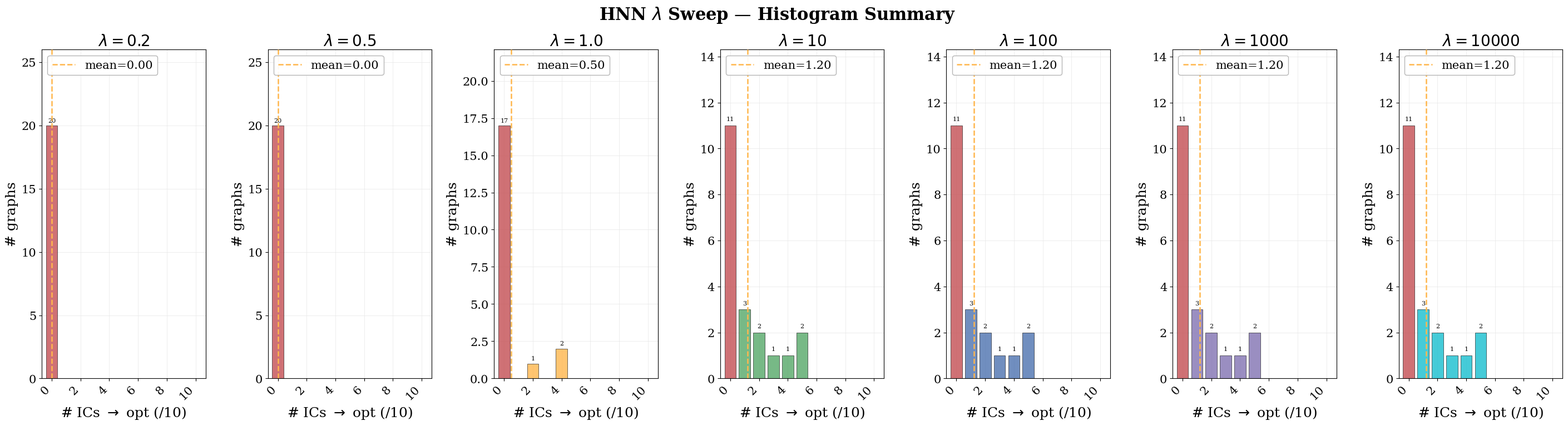
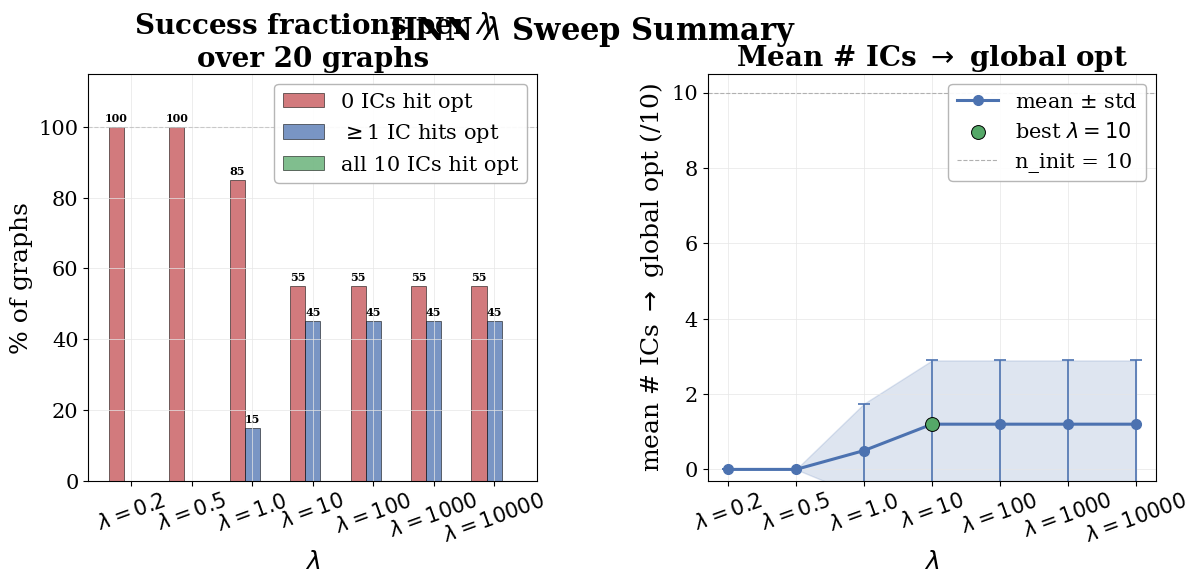
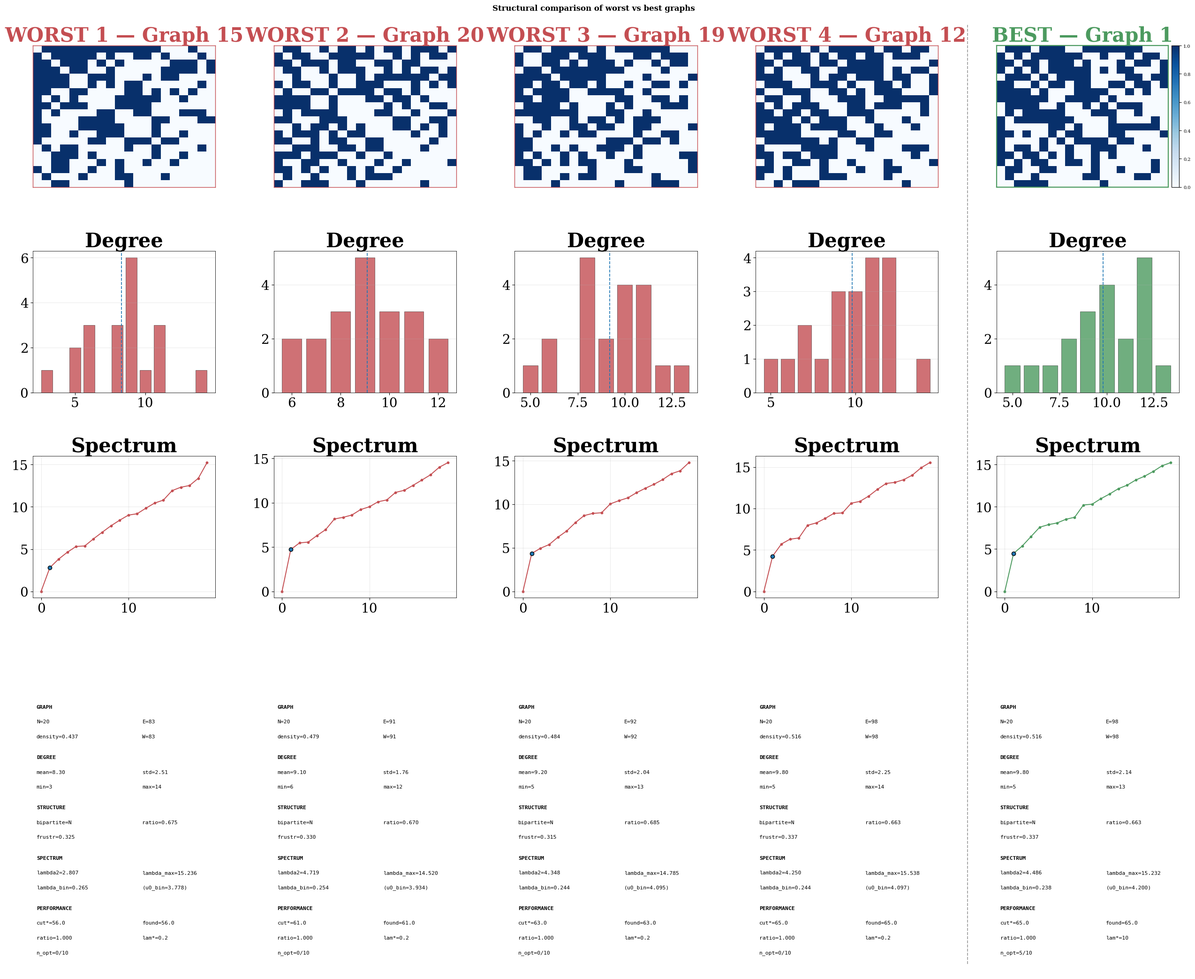

The script that saved these images, in order:
#!/usr/bin/env python3
"""
hnn_lambda_sweep_conjecture.py
──────────────────────────────────────────────────────────────────────────────
Hopfield-Network Max-Cut experiment: λ sweep over random ER graphs.
(λ = 1/u₀ is the gain parameter, thesis convention.)

Unlike the OIM, the Hopfield network has no single "optimal" gain parameter
λ analogous to μ_bin. This experiment therefore sweeps a fixed set of λ
values and asks, for each graph, which λ (if any) most reliably finds the
global Max-Cut optimum.

Setting
───────
• N = 20 nodes — small enough to find the true global optimum by brute-force
  over all 2^20 ≈ 1 M spin configurations (vectorised, chunked for memory).
• n_graphs random Erdős–Rényi graphs (antiferromagnetic: J = −W, W ≥ 0).
• lam_values : fixed sweep grid [0.01, 0.1, 1.0, 2.0, 5.0] (5 values)
• n_init initial conditions per (graph, λ), drawn from uniform(−1, 1).
• Same ICs used for every λ on a given graph — isolates gain effect.

HNN ODE
───────
du_i/dt = −u_i − Σ_j W_ij tanh(λ u_j)    (τ = 1,  λ = 1/u₀)

Interpretation of λ:
Large λ → steep tanh (near hard threshold) → fast, aggressive binarisation
Small λ → shallow tanh (near linear)       → slow, may not binarise

Stability of the origin s = 0:
Hessian at origin: H(0) = W + (1/λ) I
λ_min(H(0)) < 0  iff  1/λ < |λ_min(W)|,  i.e.  λ > 1/|λ_min(W)| =: λ_bin
→ origin is UNSTABLE iff λ > λ_bin  (GOOD: system leaves and binarises)
→ origin is STABLE   iff λ < λ_bin  (BAD:  system may stagnate near s=0)

Figures produced
────────────────
Figure 1 — Per-λ histograms + CDF
  Row 0: one histogram per λ value showing distribution of n_opt
         (# ICs out of n_init reaching the global optimum)

Figure 3 — Sweep summary
  (a) Approximation ratio box-plots: (best cut found) / (true opt) per λ
  (b) Success-fraction bar chart: % graphs where ≥1 IC hits opt, per λ
  (c) Mean n_opt ± std per λ (line plot showing the sweep profile)

Figure 5 — Structural comparison: 4 worst vs 1 best graph
  Worst = lowest max_{λ} n_opt (even the best λ rarely finds the opt)
  Best  = highest max_{λ} n_opt

Usage
─────
python hnn_lambda_sweep_conjecture.py
    [--N 20] [--n_graphs 20] [--p1 0.5]
    [--lam_values 100 10 1.0 0.5 0.2]
    [--n_init 10] [--t_end 80] [--n_points 400]
    [--rtol 1e-6] [--atol 1e-8]
    [--bin_tol 0.05] [--seed 42] [--save]
──────────────────────────────────────────────────────────────────────────────
"""

import argparse
import time
from collections import defaultdict

import numpy as np
import matplotlib.pyplot as plt
import matplotlib.gridspec as gridspec
import matplotlib.patches as mpatches
import matplotlib.lines as mlines
import matplotlib.colors as mcolors
from matplotlib.patches import FancyBboxPatch
from scipy.integrate import solve_ivp

# ── Global style ──────────────────────────────────────────────────────────────
plt.rcParams.update({
    "font.family":       "serif",
    "font.size":   16,
    "axes.titlesize":   20,
    "axes.labelsize":   18,
    "xtick.labelsize":   15,
    "ytick.labelsize":   15,
    "legend.fontsize":   14,
    "figure.titlesize":  22,
    "axes.edgecolor":    "black",
    "axes.linewidth":    0.8,
    "xtick.color":       "black",
    "ytick.color":       "black",
    "text.color":        "black",
    "figure.facecolor":  "white",
    "axes.facecolor":    "white",
    "legend.framealpha": 0.92,
    "legend.edgecolor":  "#b0b0b0",
    "legend.facecolor":  "white",
    "legend.labelcolor": "black",
})

WHITE   = "#ffffff"
BLACK   = "#000000"
GRAY    = "#b0b0b0"
LIGHT   = "#e6e6e6"
C_BLUE  = "#4C72B0"
C_ORANGE= "#DD8452"
C_GREEN = "#55a868"
C_RED   = "#c44e52"
C_AMBER = "#ffb74d"
C_PURPLE= "#8172b2"

# ── State-type colour palettes ────────────────────────────────────────────────
_STATE_BG = {
    "M2-binary":    "#d4eac8",
    "M1-mixed":     "#fde8c8",
    "Type-III":     "#e8c8de",
    "not-converged":"#e8e8e8",
}
_STATE_BADGE = {
    "M2-binary":    "#55a868",
    "M1-mixed":     "#e377c2",
    "Type-III":     "#8172b2",
    "not-converged":"#b0b0b0",
}

# Colour per λ value (up to 8 values)
_LAM_COLOURS = [C_RED, C_ORANGE, C_AMBER, C_GREEN, C_BLUE,
                C_PURPLE, "#17becf", "#bcbd22"]


def _ax_style(ax, title="", xlabel="", ylabel="", titlesize=20):
    ax.set_facecolor(WHITE)
    ax.tick_params(colors=BLACK, labelsize=15)
    for sp in ax.spines.values():
        sp.set_edgecolor(BLACK); sp.set_linewidth(0.8)
    ax.grid(True, color=LIGHT, linewidth=0.5, zorder=0)
    if title:   ax.set_title(title,   color=BLACK, fontsize=titlesize,
                             fontweight="bold", pad=5)
    if xlabel:  ax.set_xlabel(xlabel, color=BLACK, fontsize=18)
    if ylabel:  ax.set_ylabel(ylabel, color=BLACK, fontsize=18)


def _lighten(hex_col, factor=0.6):
    hex_col = hex_col.lstrip("#")
    r, g, b = (int(hex_col[i:i+2], 16) for i in (0, 2, 4))
    return (f"#{int(r+(255-r)*factor):02x}"
            f"{int(g+(255-g)*factor):02x}"
            f"{int(b+(255-b)*factor):02x}")


# ═══════════════════════════════════════════════════════════════════════════════
# Graph generation
# ═══════════════════════════════════════════════════════════════════════════════

def generate_er_graph(N: int, p1: float, seed: int) -> np.ndarray:
    rng = np.random.default_rng(seed)
    W = np.zeros((N, N), dtype=float)
    for i in range(N):
        for j in range(i + 1, N):
            if rng.random() < p1:
                W[i, j] = W[j, i] = 1.0
    return W


# ═══════════════════════════════════════════════════════════════════════════════
# True global optimum (brute-force, vectorised, chunked for N=20)
# ═══════════════════════════════════════════════════════════════════════════════

def find_global_optimum(W: np.ndarray, chunk: int = 1 << 16) -> float:
    """
    Find the true Max-Cut value by evaluating all 2^N spin configurations.

    Vectorised and chunked to keep peak memory under ~100 MB even for N=20.
    For N=20: 2^20 = 1 048 576 configs, processed in chunks of 2^16 = 65 536.

    cut(s) = 0.25 * (Σ W_ij − sᵀWs)
    """
    n       = W.shape[0]
    n_total = 1 << n
    W32     = W.astype(np.float32)
    W_sum   = float(np.sum(W))
    best    = 0.0

    shifts = np.arange(n, dtype=np.int32)
    for start in range(0, n_total, chunk):
        end  = min(start + chunk, n_total)
        idx  = np.arange(start, end, dtype=np.int32)
        bits = ((idx[:, None] >> shifts[None, :]) & 1).astype(np.float32)
        s    = 2.0 * bits - 1.0                           # shape (chunk, N), ±1
        quad = (s @ W32 * s).sum(axis=1)                  # shape (chunk,)
        best = max(best, float((0.25 * (W_sum - quad)).max()))

    return best


# ═══════════════════════════════════════════════════════════════════════════════
# HNN ODE and convergence
# ═══════════════════════════════════════════════════════════════════════════════

def _hnn_rhs(t, u, W, lam):
    """τ=1 Hopfield ODE: du/dt = −u − W tanh(λ u)."""
    return -u - W @ np.tanh(lam * u)


def simulate_hnn(W: np.ndarray, lam: float, u_init: np.ndarray,
                 t_end: float, n_points: int,
                 rtol: float, atol: float):
    t_eval = np.linspace(0.0, t_end, n_points)
    return solve_ivp(
        _hnn_rhs, (0.0, t_end), u_init,
        args=(W, lam),
        method="RK45", t_eval=t_eval,
        rtol=rtol, atol=atol, dense_output=False,
    )


def classify_hnn_sol(sol, W, lam, best_cut, bin_tol=0.05):
    """
    Classify the terminal state of one HNN trajectory.

    State variables: u (membrane potential), activation s = tanh(λ u).

    Terminal state types
    ────────────────────
    M2-binary   : all |s_i| ≥ 1 − bin_tol (converged to ±1 corners)
    M1-mixed    : some |s_i| ≈ 1, some |s_i| ≈ 0, none intermediate
    Type-III    : at least one s_i at a continuous intermediate value
    not-converged: all |s_i| < bin_tol (stuck near origin)
    """
    s_final = np.tanh(lam * sol.y[:, -1])
    sigma   = np.sign(s_final); sigma[sigma == 0] = 1.0
    bits    = tuple(1 if s > 0 else 0 for s in sigma)

    cut      = 0.25 * float(np.sum(W * (1.0 - sigma[:, None] * sigma[None, :])))
    H        = 0.5  * float(sigma @ W @ sigma)
    residual = float(np.max(np.abs(np.abs(s_final) - 1.0)))

    n_near1 = sum(1 for s in s_final if abs(abs(s) - 1.0) < bin_tol)
    n_near0 = sum(1 for s in s_final if abs(s) < bin_tol)
    n_inter = len(s_final) - n_near1 - n_near0

    if np.max(np.abs(s_final)) < 1e-3:
        stype = "not-converged"
    elif n_near1 == len(s_final):
        stype = "M2-binary"
    elif n_inter == 0:
        stype = "M1-mixed"
    else:
        stype = "Type-III"

    return dict(
        bits=bits, s_final=s_final, cut=cut, H=H, residual=residual,
        is_binary=(stype == "M2-binary"),
        is_opt=(stype == "M2-binary" and abs(cut - best_cut) < 1e-6),
        state_type=stype,
    )


# ═══════════════════════════════════════════════════════════════════════════════
# Per-graph experiment
# ═══════════════════════════════════════════════════════════════════════════════

def run_one_graph(W: np.ndarray, g_idx: int, args,
                  lam_values: list) -> dict:
    """
    Run the full HNN experiment for one graph across all λ values.

    Steps
    ─────
    1. Find the true global optimum cut (brute force over 2^N configs).
    2. Sample n_init initial conditions u_init ~ uniform(−1, 1)^N.
       The SAME u_inits are used for every λ value.
    3. For each λ:
       a. Simulate n_init ODE trajectories.
       b. Classify each terminal state.
       c. Count n_opt (# trajectories reaching the global optimum cut).
    4. Identify best_lam = argmax_{λ} n_opt.
    """
    N       = W.shape[0]
    w_total = float(np.sum(np.triu(W)))

    # Step 1: true global optimum
    t0     = time.perf_counter()
    best_cut = find_global_optimum(W)
    t_enum = time.perf_counter() - t0

    # Step 2: fixed ICs
    rng     = np.random.default_rng(args.seed + g_idx * 1000)
    u_inits = [rng.uniform(-1.0, 1.0, N) for _ in range(args.n_init)]

    # Step 3: sweep λ values
    per_lam = {}
    for lam in lam_values:
        sols = [simulate_hnn(W, lam, u_init, args.t_end, args.n_points,
                             args.rtol, args.atol)
                for u_init in u_inits]
        conv = [classify_hnn_sol(s, W, lam, best_cut, args.bin_tol)
                for s in sols]
        cuts_lam  = np.array([c["cut"] for c in conv])
        bin_flags = np.array([c["is_binary"] for c in conv])
        n_opt     = int(np.sum([c["is_opt"] for c in conv]))

        per_lam[lam] = dict(
            conv=conv, cuts=cuts_lam.tolist(),
            bin_fraction=float(bin_flags.mean()),
            n_opt=n_opt,
            sols=sols,
        )

    # Step 4: summary across λ
    n_opt_per_lam = {lam: per_lam[lam]["n_opt"] for lam in lam_values}
    best_lam      = max(lam_values, key=lambda l: n_opt_per_lam[l])
    best_n_opt    = n_opt_per_lam[best_lam]

    all_cuts_flat = [c for lam in lam_values for c in per_lam[lam]["cuts"]]
    best_found    = float(max(all_cuts_flat))
    approx_ratio  = best_found / max(best_cut, 1e-9)

    return dict(
        g_idx=g_idx, W=W, N=N,
        best_cut=best_cut, w_total=w_total,
        lam_values=lam_values,
        per_lam=per_lam,
        n_opt_per_lam=n_opt_per_lam,
        best_lam=best_lam,
        best_n_opt=best_n_opt,
        approx_ratio=approx_ratio,
        best_found=best_found,
        u_inits=u_inits,
        t_enum=t_enum,
    )


# ═══════════════════════════════════════════════════════════════════════════════
# Run full ensemble
# ═══════════════════════════════════════════════════════════════════════════════

def run_ensemble(args, lam_values: list) -> list:
    print(f"\n{'='*70}")
    print(f"  HNN λ-Sweep Max-Cut Experiment")
    print(f"  N={args.N}  p1={args.p1}  n_graphs={args.n_graphs}")
    print(f"  λ values: {lam_values}")
    print(f"  n_init={args.n_init}  t_end={args.t_end}")
    print(f"  True global opt by 2^{args.N}={2**args.N} brute-force enumeration")
    print(f"{'='*70}")

    lam_hdr = "  ".join(f"λ={v:.4g}→n_opt" for v in lam_values)
    print(f"  {'g':>3}  {'|E|':>4}  {'opt':>5}  {lam_hdr}  best_λ")
    print("  " + "─" * 65)

    results = []
    t_total = time.perf_counter()

    for g_idx in range(args.n_graphs):
        W = generate_er_graph(args.N, args.p1, seed=args.seed + g_idx)
        r = run_one_graph(W, g_idx, args, lam_values)
        results.append(r)
        n_edges  = int(np.sum(W)) // 2
        n_opts   = "  ".join(f"{r['n_opt_per_lam'][lam]:>12}" for lam in lam_values)
        print(f"  {g_idx+1:>3}  {n_edges:>4}  {r['best_cut']:>5.1f}  "
              f"{n_opts}  λ={r['best_lam']:.4g}")

    elapsed = time.perf_counter() - t_total
    print(f"\n  Total: {elapsed:.1f}s ({elapsed/args.n_graphs:.1f}s/graph)\n")
    return results


# ═══════════════════════════════════════════════════════════════════════════════
# Console summary
# ═══════════════════════════════════════════════════════════════════════════════

def print_summary(results: list, lam_values: list, args):
    n_init   = args.n_init
    n_graphs = len(results)

    print(f"\n{'='*70}")
    print(f"  SUMMARY | N={args.N}  p1={args.p1}  {n_graphs} graphs  n_init={n_init}")
    print(f"{'='*70}")

    for lam in lam_values:
        n_opt    = np.array([r["n_opt_per_lam"][lam] for r in results])
        frac_any = float(np.mean(n_opt >= 1))
        frac_all = float(np.mean(n_opt == n_init))
        print(f"\n  λ = {lam:.4g}  (u₀ = {1.0/lam:.4g})")
        print(f"    >=1 IC hits opt : {frac_any*100:.1f}%  |  "
              f"all {n_init} ICs : {frac_all*100:.1f}%  |  "
              f"mean n_opt = {n_opt.mean():.2f}")

    print(f"\n  Best λ distribution across graphs:")
    best_lams = [r["best_lam"] for r in results]
    for lam in lam_values:
        cnt = sum(1 for v in best_lams if v == lam)
        print(f"    λ={lam:.4g} is best for {cnt}/{n_graphs} graphs")

    approx = np.array([r["approx_ratio"] for r in results])
    print(f"\n  Approx ratio (best found / true opt):")
    print(f"    mean={approx.mean():.4f}  std={approx.std():.4f}  "
          f"min={approx.min():.4f}  "
          f"=1.0: {int(np.sum(approx >= 1-1e-6))}/{n_graphs}")
    print(f"{'='*70}\n")


# ═══════════════════════════════════════════════════════════════════════════════
# Figure 1 — Per-λ histograms
# ═══════════════════════════════════════════════════════════════════════════════

def make_figure1(results: list, lam_values: list, args) -> plt.Figure:
    """1 row × n_λ columns — per-λ histogram of n_opt."""
    n_init = args.n_init
    n_lam  = len(lam_values)

    fig = plt.figure(figsize=(4.2 * n_lam, 8), facecolor=WHITE)
    gs  = gridspec.GridSpec(1, n_lam, figure=fig,
                            wspace=0.38,
                            left=0.05, right=0.98, top=0.88, bottom=0.14)

    bins       = np.arange(-0.5, n_init + 1.5, 1.0)
    x_vals     = np.arange(n_init + 1)
    tick_step  = max(1, n_init // 5)
    sparse_ticks = x_vals[::tick_step]

    for col, (lam, col_c) in enumerate(zip(lam_values, _LAM_COLOURS)):
        n_opt  = np.array([r["n_opt_per_lam"][lam] for r in results])
        counts, _ = np.histogram(n_opt, bins=bins)

        ax0 = fig.add_subplot(gs[0, col])
        bar_colours = [C_RED if k == 0 else
                       (C_GREEN if k == n_init else col_c)
                       for k in range(n_init + 1)]
        bars = ax0.bar(x_vals, counts, color=bar_colours,
                       edgecolor=BLACK, linewidth=0.5, alpha=0.80, zorder=3)
        for k, (bar, cnt) in enumerate(zip(bars, counts)):
            if cnt > 0:
                ax0.text(bar.get_x() + bar.get_width() / 2,
                         bar.get_height() + 0.15,
                         f"{cnt}", ha="center", va="bottom",
                         fontsize=8, color=BLACK)

        ax0.axvline(n_opt.mean(), color=C_AMBER, linewidth=1.8,
                    linestyle="--", zorder=5,
                    label=f"mean={n_opt.mean():.2f}")
        ax0.set_xticks(sparse_ticks)
        ax0.set_xticklabels([str(t) for t in sparse_ticks],
                            fontsize=9, rotation=45, ha="right")
        ax0.set_xlim(-0.7, n_init + 0.7)
        ax0.set_ylim(0, max(counts.max(), 1) * 1.30)
        ax0.legend(fontsize=15, loc="upper left")
        _ax_style(ax0,
                  title=rf"$\lambda = {lam}$",
                  xlabel=rf"# ICs $\to$ opt (/{n_init})",
                  ylabel="# graphs")

    fig.suptitle(
        r"HNN $\lambda$ Sweep — Histogram Summary",
        color=BLACK, fontsize=22, fontweight="bold")
    return fig


# ═══════════════════════════════════════════════════════════════════════════════
# Figure 3 — Sweep summary
# ═══════════════════════════════════════════════════════════════════════════════

def make_figure3(results: list, lam_values: list, args) -> plt.Figure:
    n_init   = args.n_init
    n_graphs = len(results)

    fig, axes = plt.subplots(1, 2, figsize=(12, 5.5), facecolor=WHITE)
    fig.subplots_adjust(wspace=0.38, left=0.08, right=0.97,
                        top=0.87, bottom=0.13)

    x_pos = np.arange(len(lam_values))

    # ── (a) Success-fraction grouped bar chart ────────────────────────────
    ax = axes[0]
    frac_none = [float(np.mean(
        [r["n_opt_per_lam"][lam] == 0      for r in results])) * 100
                 for lam in lam_values]
    frac_any  = [float(np.mean(
        [r["n_opt_per_lam"][lam] >= 1      for r in results])) * 100
                 for lam in lam_values]
    frac_all  = [float(np.mean(
        [r["n_opt_per_lam"][lam] == n_init for r in results])) * 100
                 for lam in lam_values]

    w = 0.25
    ax.bar(x_pos - w, frac_none, width=w, color=C_RED,   alpha=0.75,
           edgecolor=BLACK, linewidth=0.5, label="0 ICs hit opt")
    ax.bar(x_pos,     frac_any,  width=w, color=C_BLUE,  alpha=0.75,
           edgecolor=BLACK, linewidth=0.5, label=r"$\geq$1 IC hits opt")
    ax.bar(x_pos + w, frac_all,  width=w, color=C_GREEN, alpha=0.75,
           edgecolor=BLACK, linewidth=0.5, label=f"all {n_init} ICs hit opt")

    for pos, f_none, f_any, f_all in zip(x_pos, frac_none, frac_any, frac_all):
        for offset, val in [(-w, f_none), (0, f_any), (w, f_all)]:
            if val > 2:
                ax.text(pos + offset, val + 1, f"{val:.0f}",
                        ha="center", va="bottom", fontsize=8,
                        color=BLACK, fontweight="bold")

    ax.set_ylim(0, 115)
    ax.set_xticks(x_pos)
    ax.set_xticklabels([rf"$\lambda={v}$" for v in lam_values],
                       fontsize=9, rotation=20)
    ax.axhline(100, color=GRAY, linewidth=0.8, linestyle="--", alpha=0.6)
    ax.legend(fontsize=15, loc= "upper right")
    _ax_style(ax,
              title=rf"Success fractions per $\lambda$"
                    f"\nover {n_graphs} graphs",
              xlabel=r"$\lambda$",
              ylabel="% of graphs")

    # ── (b) Mean n_opt ± std vs λ (sweep profile) ────────────────────────
    ax = axes[1]
    means = np.array([np.mean([r["n_opt_per_lam"][lam] for r in results])
                      for lam in lam_values])
    stds  = np.array([np.std ([r["n_opt_per_lam"][lam] for r in results])
                      for lam in lam_values])

    ax.fill_between(x_pos, means - stds, means + stds,
                    alpha=0.18, color=C_BLUE)
    ax.plot(x_pos, means, color=C_BLUE, linewidth=2.2,
            marker="o", markersize=7, zorder=3, label=r"mean $\pm$ std")
    ax.errorbar(x_pos, means, yerr=stds, fmt="none",
                ecolor=C_BLUE, elinewidth=1.2, capsize=4, capthick=1.2)

    best_col = int(np.argmax(means))
    ax.scatter([x_pos[best_col]], [means[best_col]],
               color=C_GREEN, s=100, zorder=5, edgecolors=BLACK,
               linewidths=0.7,
               label=rf"best $\lambda={lam_values[best_col]}$")

    ax.set_xticks(x_pos)
    ax.set_xticklabels([rf"$\lambda={v}$" for v in lam_values],
                       fontsize=9, rotation=20)
    ax.set_ylim(-0.3, n_init + 0.5)
    ax.axhline(n_init, color=GRAY, linewidth=0.8, linestyle="--",
               label=f"n_init = {n_init}")
    ax.legend(fontsize=15, loc="upper right")
    _ax_style(ax,
              title=r"Mean # ICs $\to$ global opt",
              xlabel=r"$\lambda$",
              ylabel=rf"mean # ICs $\to$ global opt (/{n_init})")

    fig.suptitle(
        r"HNN $\lambda$ Sweep Summary",
        color=BLACK, fontsize=22, fontweight="bold")
    return fig


# ═══════════════════════════════════════════════════════════════════════════════
# Graph structural metrics
# ═══════════════════════════════════════════════════════════════════════════════

def graph_structural_metrics(r: dict) -> dict:
    W        = r["W"]
    N        = r["N"]
    best_cut = r["best_cut"]
    w_total  = r["w_total"]

    n_edges = int(np.sum(W)) // 2
    density = n_edges / max(N * (N - 1) // 2, 1)
    degrees = W.sum(axis=1)

    L        = np.diag(degrees) - W
    lap_eigs = np.sort(np.linalg.eigvalsh(L))
    fiedler  = float(lap_eigs[1]) if N > 1 else 0.0
    lap_gap  = float(lap_eigs[1] - lap_eigs[0]) if N > 1 else 0.0
    lap_lmax = float(lap_eigs[-1])

    adj_eigs  = np.sort(np.linalg.eigvalsh(W))[::-1]
    adj_lmax  = float(adj_eigs[0])
    lam_min_W = float(np.linalg.eigvalsh(W)[0])
    u0_bin    = float(abs(lam_min_W))             # = 1/λ_bin
    lam_bin   = 1.0 / u0_bin if u0_bin > 0 else float("inf")

    # Bipartiteness (BFS)
    colour = -np.ones(N, dtype=int); colour[0] = 0
    queue  = [0]; is_bip = True
    while queue and is_bip:
        v = queue.pop(0)
        for u in range(N):
            if W[v, u] > 0:
                if colour[u] == -1:
                    colour[u] = 1 - colour[v]; queue.append(u)
                elif colour[u] == colour[v]:
                    is_bip = False; break
    bipart_ratio = best_cut / max(w_total, 1e-9)
    frustration  = 1.0 - bipart_ratio

    W3          = W @ W @ W
    n_triangles = int(round(np.trace(W3) / 6.0))
    clust = []
    for i in range(N):
        di = int(degrees[i])
        if di < 2: clust.append(0.0); continue
        nbrs   = np.where(W[i] > 0)[0]
        e_nbrs = sum(1 for a in nbrs for b in nbrs if a < b and W[a, b] > 0)
        clust.append(2.0 * e_nbrs / (di * (di - 1)))
    mean_clust = float(np.mean(clust))

    return dict(
        n_edges=n_edges, density=density, w_total=w_total,
        degrees=degrees,
        deg_mean=float(degrees.mean()), deg_std=float(degrees.std()),
        deg_min=int(degrees.min()), deg_max=int(degrees.max()),
        lap_eigenvalues=lap_eigs, fiedler=fiedler,
        lap_spectral_gap=lap_gap, lap_lambda_max=lap_lmax,
        adj_eigenvalues=adj_eigs, adj_lambda_max=adj_lmax,
        lam_min_W=lam_min_W, u0_bin=u0_bin, lam_bin=lam_bin,
        is_bipartite=is_bip, bipart_ratio=bipart_ratio,
        frustration_index=frustration,
        n_triangles=n_triangles, mean_clustering=mean_clust,
        # HNN-specific
        best_cut=best_cut,
        best_n_opt=r["best_n_opt"],
        best_lam=r["best_lam"],
        n_opt_per_lam=r["n_opt_per_lam"],
        n_init=len(r["u_inits"]),
    )


# ═══════════════════════════════════════════════════════════════════════════════
# Figure 5 — Structural comparison: 4 worst vs 1 best
# ═══════════════════════════════════════════════════════════════════════════════

def make_figure5(results: list, lam_values: list, args) -> plt.Figure:
    n_init   = args.n_init
    n_graphs = len(results)

    n_opt_best_arr = np.array([r["best_n_opt"] for r in results])
    lam_bin_arr    = np.array([
        1.0 / abs(float(np.linalg.eigvalsh(r["W"])[0]))
        if abs(float(np.linalg.eigvalsh(r["W"])[0])) > 0 else 1e9
        for r in results
    ])

    worst_idxs = sorted(range(n_graphs),
                        key=lambda i: (n_opt_best_arr[i], -lam_bin_arr[i]))[:4]
    best_idx   = sorted(range(n_graphs),
                        key=lambda i: (-n_opt_best_arr[i], lam_bin_arr[i]))[0]

    col_idxs  = worst_idxs + [best_idx]
    col_roles = ["worst"] * 4 + ["best"]
    n_cols    = 5

    metrics = [graph_structural_metrics(results[i]) for i in col_idxs]

    plt.rcParams.update({
    "font.size":         22,   # base size — fallback for anything not listed below
    "axes.titlesize":    30,   # subplot titles (e.g. "λ = 10.0")
    "axes.labelsize":    25,   # x-axis and y-axis labels
    "xtick.labelsize":   20,   # x tick numbers
    "ytick.labelsize":   20,   # y tick numbers
    "legend.fontsize":   25,   # legend text
    "figure.titlesize":  30,   # fig.suptitle() — the big title above all panels
    })
    
    fig   = plt.figure(figsize=(26, 22), facecolor="white")
    outer = gridspec.GridSpec(2, 1, figure=fig,
                              height_ratios=[3.3, 1.7],
                              hspace=0.22,
                              left=0.04, right=0.98,
                              top=0.94,  bottom=0.04)

    gs_top = gridspec.GridSpecFromSubplotSpec(
        3, n_cols, subplot_spec=outer[0], hspace=0.45, wspace=0.32)
    gs_bot = gridspec.GridSpecFromSubplotSpec(
        1, n_cols, subplot_spec=outer[1], wspace=0.32)

    role_col = {"worst": "#c44e52", "best": "#4c9a5f"}

    for col, (g_idx, role, m) in enumerate(zip(col_idxs, col_roles, metrics)):
        r    = results[g_idx]
        W    = r["W"]
        N    = r["N"]
        hcol = role_col[role]

        # ── Row 0: Adjacency ─────────────────────────────────────────────
        ax0 = fig.add_subplot(gs_top[0, col])
        ax0.set_facecolor("white")
        order = np.argsort(-m["degrees"])
        W_s   = W[np.ix_(order, order)]
        im    = ax0.imshow(W_s, cmap="Blues", vmin=0, vmax=1, aspect="auto")
        ax0.set_xticks([]); ax0.set_yticks([])
        for sp in ax0.spines.values():
            sp.set_edgecolor(hcol)
            sp.set_linewidth(1.6 if role == "best" else 1.0)
        title = "BEST" if role == "best" else f"WORST {col+1}"
        ax0.set_title(f"{title} — Graph {g_idx+1}",
                      color=hcol, fontweight="bold")
        if col == n_cols - 1:
            cb = fig.colorbar(im, ax=ax0, fraction=0.04, pad=0.02)
            cb.ax.tick_params(labelsize=7)

        # ── Row 1: Degree ────────────────────────────────────────────────
        ax1 = fig.add_subplot(gs_top[1, col])
        vals, counts = np.unique(m["degrees"].astype(int), return_counts=True)
        ax1.bar(vals, counts, color=hcol, alpha=0.8,
                edgecolor="black", linewidth=0.4)
        ax1.axvline(m["deg_mean"], linestyle="--", linewidth=1.2)
        ax1.set_title("Degree", fontweight="bold")
        ax1.grid(axis="y", linewidth=0.4, alpha=0.5)
        for sp in ax1.spines.values():
            sp.set_linewidth(0.6)

        # ── Row 2: Spectrum ──────────────────────────────────────────────
        ax2  = fig.add_subplot(gs_top[2, col])
        eigs = m["lap_eigenvalues"]
        x    = np.arange(N)
        ax2.plot(x, eigs, linewidth=1.4, color=hcol)
        ax2.scatter(x, eigs, s=10, color=hcol)
        ax2.scatter([1], [m["fiedler"]], s=35, edgecolor="black", zorder=5)
        ax2.set_title("Spectrum", fontweight="bold")
        ax2.grid(linewidth=0.4, alpha=0.5)
        for sp in ax2.spines.values():
            sp.set_linewidth(0.6)

        # ── Row 3: Paper panel ───────────────────────────────────────────
        ax3 = fig.add_subplot(gs_bot[0, col])
        ax3.axis("off")
        xL, xR = 0.02, 0.60
        y, dy  = 0.94, 0.052

        def line(left, right="", bold=False):
            nonlocal y
            ax3.text(xL, y, left, ha="left", va="center",
                     fontsize=8.2, fontweight="bold" if bold else "normal",
                     family="monospace")
            if right:
                ax3.text(xR, y, right, ha="left", va="center",
                         fontsize=8.2, family="monospace")
            y -= dy

        line("GRAPH", bold=True)
        line(f"N={N}",              f"E={m['n_edges']}")
        line(f"density={m['density']:.3f}", f"W={m['w_total']:.0f}")
        y -= dy * 0.4

        line("DEGREE", bold=True)
        line(f"mean={m['deg_mean']:.2f}", f"std={m['deg_std']:.2f}")
        line(f"min={m['deg_min']}",       f"max={m['deg_max']}")
        y -= dy * 0.4

        line("STRUCTURE", bold=True)
        line(f"bipartite={'Y' if m['is_bipartite'] else 'N'}",
             f"ratio={m['bipart_ratio']:.3f}")
        line(f"frustr={m['frustration_index']:.3f}")
        y -= dy * 0.4

        line("SPECTRUM", bold=True)
        line(f"lambda2={m['fiedler']:.3f}",
             f"lambda_max={m['lap_lambda_max']:.3f}")
        line(rf"lambda_bin={m['lam_bin']:.3f}",
             f"(u0_bin={m['u0_bin']:.3f})")
        y -= dy * 0.4

        line("PERFORMANCE", bold=True)
        line(f"cut*={m['best_cut']:.1f}",
             f"found={results[g_idx]['best_found']:.1f}")
        line(f"ratio={results[g_idx]['approx_ratio']:.3f}",
             rf"lam*={m['best_lam']:.4g}")
        line(f"n_opt={m['best_n_opt']}/{n_init}")

        for sp in ax3.spines.values():
            sp.set_visible(True)
            sp.set_linewidth(0.6)
            sp.set_edgecolor("#cccccc")

    # ── Separator ────────────────────────────────────────────────────────────
    x_sep = (gs_top[0, 3].get_position(fig).x1 +
             gs_top[0, 4].get_position(fig).x0) / 2
    fig.add_artist(mlines.Line2D(
        [x_sep, x_sep], [0.05, 0.96],
        transform=fig.transFigure,
        linestyle="--", linewidth=1.2, color="black", alpha=0.4))

    fig.suptitle("Structural comparison of worst vs best graphs",
                 fontsize=12, fontweight="bold")
    return fig


# ═══════════════════════════════════════════════════════════════════════════════
# Entry point
# ═══════════════════════════════════════════════════════════════════════════════

def main():
    parser = argparse.ArgumentParser(
        description=(
            "HNN λ-sweep Max-Cut conjecture — N=20 ER graphs. "
            "λ = 1/u₀ is the gain parameter (thesis convention)."
        ))
    parser.add_argument("--N",          type=int,   default=20)
    parser.add_argument("--n_graphs",   type=int,   default=20)
    parser.add_argument("--p1",         type=float, default=0.5)
    parser.add_argument("--lam_values", type=float, nargs="+",
                        default=[10000, 1000, 100, 10, 1.0, 0.5, 0.2],
                        help="λ values to sweep (thesis convention, λ=1/u₀)")
    parser.add_argument("--n_init",     type=int,   default=10)
    parser.add_argument("--t_end",      type=float, default=80.0)
    parser.add_argument("--n_points",   type=int,   default=400)
    parser.add_argument("--rtol",       type=float, default=1e-6)
    parser.add_argument("--atol",       type=float, default=1e-8)
    parser.add_argument("--bin_tol",    type=float, default=0.05)
    parser.add_argument("--seed",       type=int,   default=42)
    parser.add_argument("--save",       action="store_true")
    args = parser.parse_args()

    lam_values = sorted(args.lam_values)

    results = run_ensemble(args, lam_values)
    print_summary(results, lam_values, args)

    fig1 = make_figure1(results, lam_values, args)
    fig3 = make_figure3(results, lam_values, args)
    fig5 = make_figure5(results, lam_values, args)

    if args.save:
        tag = f"N{args.N}_p{args.p1:.2f}_ng{args.n_graphs}"
        for name, fig in [("hist", fig1), ("summary", fig3), ("structure", fig5)]:
            for ext in ("pdf", "png"):
                fname = f"hnn_lam_sweep_{name}_{tag}.{ext}"
                fig.savefig(fname, bbox_inches="tight", dpi=150)
                print(f"  Saved: {fname}")
    else:
        plt.show()


if __name__ == "__main__":
    main()
